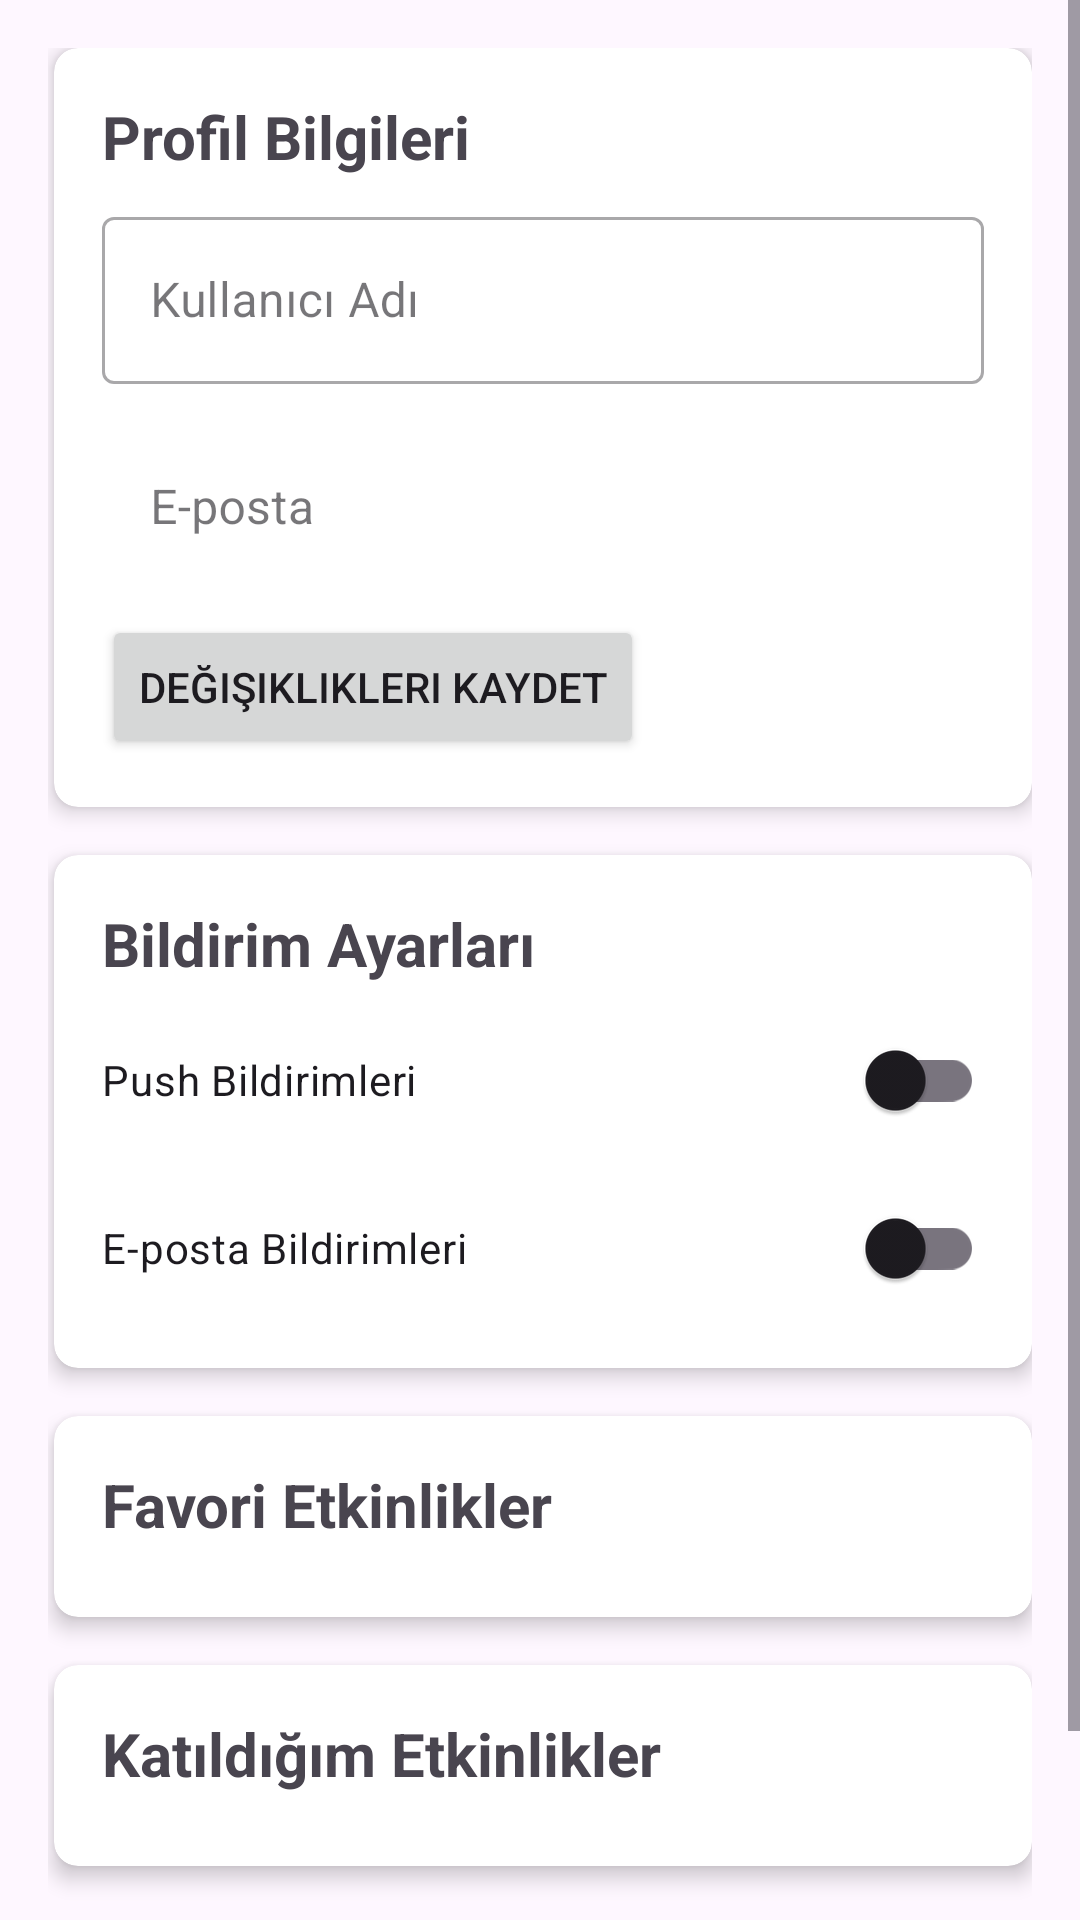

Reconstruct the res/layout file that produces this screen, plus the resources it refers to.
<!-- AndroidManifest.xml: application theme Theme.EtkinlikKesifKotlin1 -->
<!-- res/layout/fragment_profil.xml -->
<?xml version="1.0" encoding="utf-8"?>
<ScrollView xmlns:android="http://schemas.android.com/apk/res/android"
    xmlns:app="http://schemas.android.com/apk/res-auto"
    android:layout_width="match_parent"
    android:layout_height="match_parent">

    <androidx.constraintlayout.widget.ConstraintLayout
        android:layout_width="match_parent"
        android:layout_height="wrap_content"
        android:padding="16dp">

        
        <androidx.cardview.widget.CardView
            android:id="@+id/profileCard"
            android:layout_width="match_parent"
            android:layout_height="wrap_content"
            android:layout_marginStart="2dp"
            app:cardCornerRadius="8dp"
            app:cardElevation="4dp"
            app:layout_constraintStart_toStartOf="parent"
            app:layout_constraintTop_toTopOf="parent">

            <LinearLayout
                android:layout_width="match_parent"
                android:layout_height="wrap_content"
                android:orientation="vertical"
                android:padding="16dp">

                <TextView
                    android:layout_width="wrap_content"
                    android:layout_height="wrap_content"
                    android:text="Profil Bilgileri"
                    android:textSize="20sp"
                    android:textStyle="bold" />

                <com.google.android.material.textfield.TextInputLayout
                    android:id="@+id/usernameLayout"
                    style="@style/Widget.MaterialComponents.TextInputLayout.OutlinedBox"
                    android:layout_width="match_parent"
                    android:layout_height="wrap_content"
                    android:layout_marginTop="8dp">

                    <com.google.android.material.textfield.TextInputEditText
                        android:id="@+id/usernameEditText"
                        android:layout_width="match_parent"
                        android:layout_height="wrap_content"
                        android:hint="Kullanıcı Adı" />
                </com.google.android.material.textfield.TextInputLayout>

                <com.google.android.material.textfield.TextInputLayout
                    android:id="@+id/emailLayout"
                    style="@style/Widget.MaterialComponents.TextInputLayout.OutlinedBox"
                    android:layout_width="match_parent"
                    android:layout_height="wrap_content"
                    android:layout_marginTop="8dp">

                    <com.google.android.material.textfield.TextInputEditText
                        android:id="@+id/emailEditText"
                        android:layout_width="match_parent"
                        android:layout_height="wrap_content"
                        android:background="@android:color/transparent"
                        android:clickable="false"
                        android:focusable="false"
                        android:hint="E-posta"
                        android:inputType="textEmailAddress"
                        android:textColorHint="@android:color/darker_gray" />
                </com.google.android.material.textfield.TextInputLayout>

                <Button
                    android:id="@+id/saveProfileButton"
                    android:layout_width="wrap_content"
                    android:layout_height="wrap_content"
                    android:layout_marginTop="8dp"
                    android:text="Değişiklikleri Kaydet" />
            </LinearLayout>
        </androidx.cardview.widget.CardView>

        
        <androidx.cardview.widget.CardView
            android:id="@+id/notificationsCard"
            android:layout_width="match_parent"
            android:layout_height="wrap_content"
            android:layout_marginStart="2dp"
            android:layout_marginTop="16dp"
            app:cardCornerRadius="8dp"
            app:cardElevation="4dp"
            app:layout_constraintStart_toStartOf="parent"
            app:layout_constraintTop_toBottomOf="@id/profileCard">

            <LinearLayout
                android:layout_width="match_parent"
                android:layout_height="wrap_content"
                android:orientation="vertical"
                android:padding="16dp">

                <TextView
                    android:layout_width="wrap_content"
                    android:layout_height="wrap_content"
                    android:text="Bildirim Ayarları"
                    android:textSize="20sp"
                    android:textStyle="bold" />

                <com.google.android.material.switchmaterial.SwitchMaterial
                    android:id="@+id/pushNotificationsSwitch"
                    android:layout_width="match_parent"
                    android:layout_height="wrap_content"
                    android:layout_marginTop="8dp"
                    android:text="Push Bildirimleri" />

                <com.google.android.material.switchmaterial.SwitchMaterial
                    android:id="@+id/emailNotificationsSwitch"
                    android:layout_width="match_parent"
                    android:layout_height="wrap_content"
                    android:layout_marginTop="8dp"
                    android:text="E-posta Bildirimleri" />
            </LinearLayout>
        </androidx.cardview.widget.CardView>

        
        <androidx.cardview.widget.CardView
            android:id="@+id/favoritesCard"
            android:layout_width="match_parent"
            android:layout_height="wrap_content"
            android:layout_marginStart="2dp"
            android:layout_marginTop="16dp"
            app:cardCornerRadius="8dp"
            app:cardElevation="4dp"
            app:layout_constraintStart_toStartOf="parent"
            app:layout_constraintTop_toBottomOf="@id/notificationsCard">

            <LinearLayout
                android:layout_width="match_parent"
                android:layout_height="wrap_content"
                android:orientation="vertical"
                android:padding="16dp">

                <TextView
                    android:layout_width="wrap_content"
                    android:layout_height="wrap_content"
                    android:text="Favori Etkinlikler"
                    android:textSize="20sp"
                    android:textStyle="bold" />

                <androidx.recyclerview.widget.RecyclerView
                    android:id="@+id/favoriteEventsRecyclerView"
                    android:layout_width="match_parent"
                    android:layout_height="wrap_content"
                    android:layout_marginTop="8dp" />
            </LinearLayout>
        </androidx.cardview.widget.CardView>
        
        <androidx.cardview.widget.CardView
            android:id="@+id/joinedEventsCard"
            android:layout_width="match_parent"
            android:layout_height="wrap_content"
            android:layout_marginStart="2dp"
            android:layout_marginTop="16dp"
            app:cardCornerRadius="8dp"
            app:cardElevation="4dp"
            app:layout_constraintStart_toStartOf="parent"
            app:layout_constraintTop_toBottomOf="@id/favoritesCard">

            <LinearLayout
                android:layout_width="match_parent"
                android:layout_height="wrap_content"
                android:orientation="vertical"
                android:padding="16dp">

                <TextView
                    android:layout_width="wrap_content"
                    android:layout_height="wrap_content"
                    android:text="Katıldığım Etkinlikler"
                    android:textSize="20sp"
                    android:textStyle="bold" />

                <androidx.recyclerview.widget.RecyclerView
                    android:id="@+id/joinedEventsRecyclerView"
                    android:layout_width="match_parent"
                    android:layout_height="wrap_content"
                    android:layout_marginTop="8dp" />
            </LinearLayout>
        </androidx.cardview.widget.CardView>
        
        <Button
            android:id="@+id/logoutButton"
            android:layout_width="match_parent"
            android:layout_height="wrap_content"
            android:layout_marginStart="2dp"
            android:layout_marginTop="24dp"
            android:backgroundTint="@android:color/holo_red_light"
            android:text="Çıkış Yap"
            app:layout_constraintStart_toStartOf="parent"
            app:layout_constraintTop_toBottomOf="@id/joinedEventsCard" />/>

    </androidx.constraintlayout.widget.ConstraintLayout>
</ScrollView>
<!-- resources referenced by this layout -->
<resources>
  <style name="Theme.EtkinlikKesifKotlin1" parent="Base.Theme.EtkinlikKesifKotlin1" />
  <style name="Base.Theme.EtkinlikKesifKotlin1" parent="Theme.Material3.DayNight.NoActionBar">
          
          
      </style>
</resources>
